Run: headless pygame with SDL's dummy video driver; simulated clock (each Clock.tick advances the game by its frame time, no real sleeping); random seed 0; keys injected as events and as key.get_pressed() state; no mouse input.
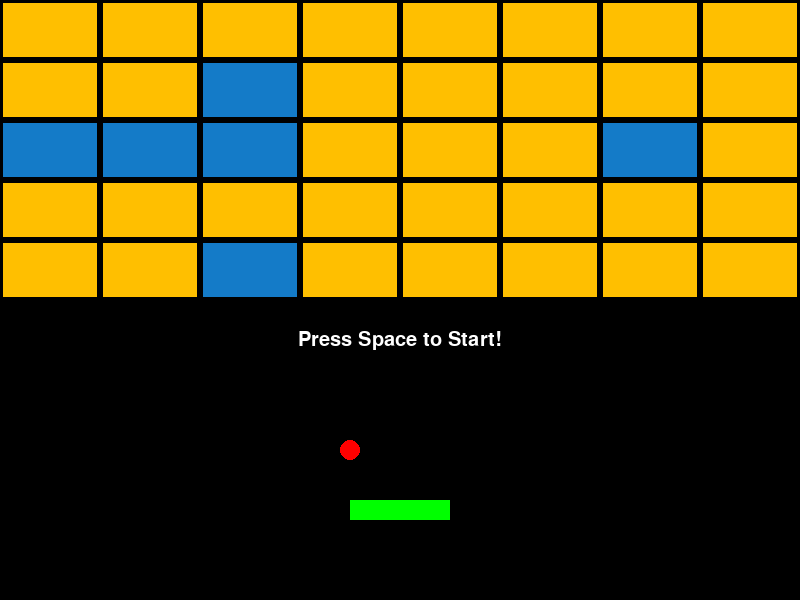
Frame 1 of 4 · flips 1–60 · no input
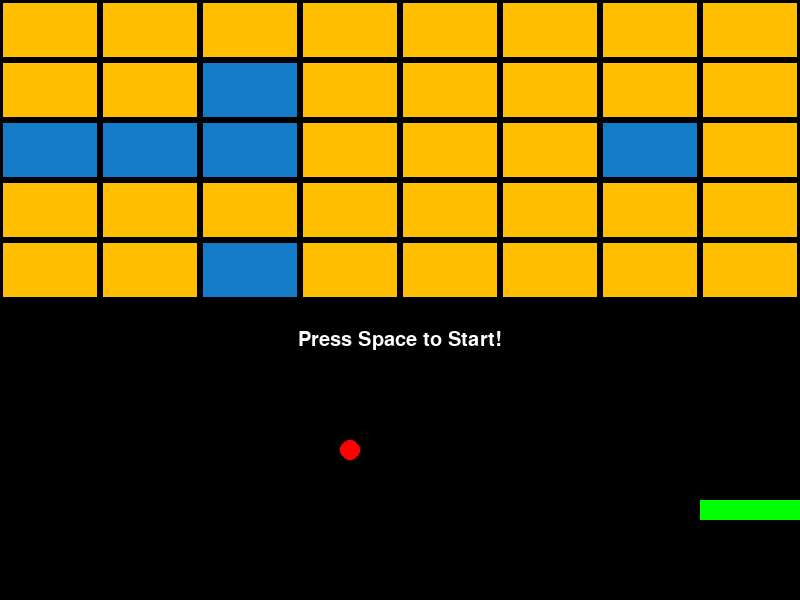
Frame 2 of 4 · flips 61–180 · tapped SPACE, RETURN · held RIGHT (→), D
Frame 3 of 4 · flips 181–300 · held DOWN (↓), S · screen unchanged from frame 2, image omitted
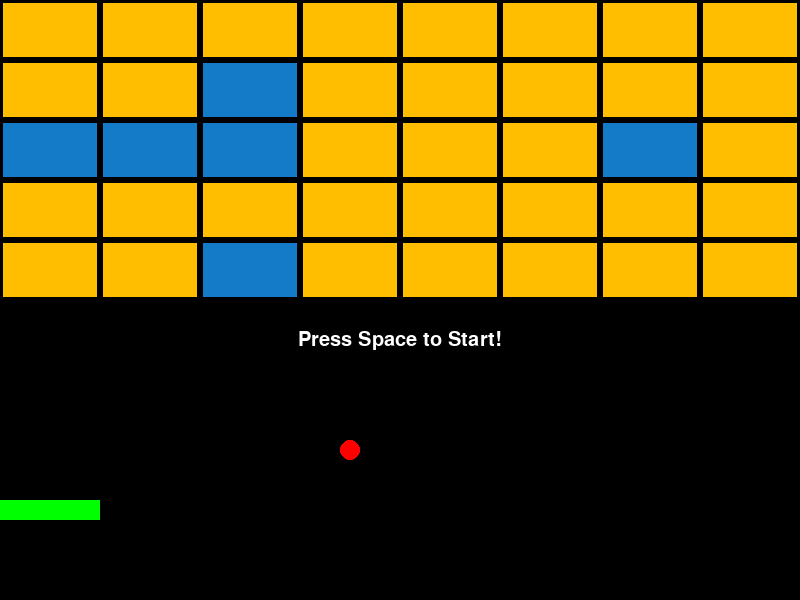
Frame 4 of 4 · flips 301–420 · held LEFT (←), A, UP (↑), W

The pygame program that drew these frames:

import random
import time
from random import choice
import pygame  # 一般模組
from pygame.locals import *  # 要import這個才能夠下控制鍵的指令

pygame.init()
win = pygame.display.set_mode((800, 600), 0, 32)  # 視窗大小

# 可想像這是在視窗上開一個畫布
bg = pygame.Surface(win.get_size())
bg = bg.convert()
bg.fill((0, 0, 0))
pygame.display.set_caption("Bricks Breaker")
game_over = False
start_message = True
hacker_mode = False

brick_color = (20, 123, 200)
brick_color_2 = (255, 191, 0)
two_colors = [brick_color, brick_color_2]
three_colors=[brick_color, brick_color_2,(255,0,0)]
# 要設定偵數
clock = pygame.time.Clock()

# ball
stick_ball = False
ball_pos1, ball_pos2 = (350, 450)
ball_speed_x = 3
ball_speed_y = 4
ball_moving = False


# bat
bat_pos1 = 350
bat_pos2 = 500
rect_length = 100
rect_width = 20


bricks = dict()
rc = [] #random colors
for i in range(45):
    random_color = random.choice(two_colors)
    rc.append(random_color)

for i, c in zip(range(8), rc):
    for j, c2 in zip(range(5), rc):
        bricks[(i, j)] = random.choice([c, c2])


def display_bricks(bricks):
    for i, j in list(bricks):
        if (i, j) not in list(bricks):
            continue
        pygame.draw.rect(win, bricks[(i, j)], (i * 100, j * 60, 100, 60))
        pygame.draw.rect(win, (0, 0, 0), (i * 100, j * 60, 100, 60), 3)

    return bricks


def display_space():
    pygame.font.init()
    font = pygame.font.SysFont('comicsans', 30)
    text = font.render('Press Space to Start!', 1, (255, 255, 255))
    space = win.blit(text, (win.get_width() // 2 - (text.get_width() // 2), (win.get_height() // 2 + 30)))

def display_author():
    pygame.font.init()
    font = pygame.font.SysFont('comicsans', 30)
    text = font.render('Created by Potoro Pao', 1, (255, 255, 255))
    win.blit(text, (win.get_width()-text.get_width(),550))

def display_win():
    pygame.font.init()
    font = pygame.font.SysFont('comicsans', 60)
    text = font.render('Congratulations!', 1, (255, 255, 255))
    win.blit(text, (win.get_width() // 2 - (text.get_width() // 2), (win.get_height() // 2 - (text.get_height() // 2))))


def display_gameover():
    pygame.font.init()
    font = pygame.font.SysFont('comicsans', 60)
    text = font.render('Game Over', 1, (255, 255, 255))
    win.blit(text, (win.get_width() // 2 - (text.get_width() // 2), (win.get_height() // 2 - (text.get_height() // 2))))

def display_hacker_mode():
    pygame.font.init()
    font = pygame.font.SysFont('comicsans', 30)
    text = font.render('Hacker Mode On', 1, (255, 255, 255))
    win.blit(text, (0,550))

# pygame loop
# 主遊戲程式

while not game_over:

    dt = clock.tick(50)  # 偵數50  FPS 50

    win.blit(bg, (0, 0))  # 畫布   Create a canvas like tkinter
    # or everything will look like old fashion multiwindows on windowsXP
    # when things moving
    bat = pygame.draw.rect(win, (0, 255, 0), (bat_pos1, bat_pos2, rect_length, rect_width))  # 板子
    ball = pygame.draw.circle(win, (255, 0, 0), (ball_pos1, ball_pos2), 10)  # 球

    left_bricks = display_bricks(bricks)
    if start_message:
        display_space()

    for event in pygame.event.get():  # 設定右上角的關掉
        if event.type == pygame.QUIT:
            game_over = True
    # do keyboard control
    pressed = pygame.key.get_pressed()  # control the bat

    if pressed[K_LEFT]:
        bat_pos1 -= 10
        pygame.draw.rect(win, (0, 255, 0), (bat_pos1, bat_pos2, rect_length, rect_width))
    if bat_pos1 < 0:
        bat_pos1 += 10
    if pressed[K_RIGHT]:
        bat_pos1 += 10
    if bat_pos1 + bat.width - 1 >= win.get_width():
        bat_pos1 -= 10

    # ----start ball moving
    if pressed[K_SPACE]:
        ball_moving = True
        start_message = False
    if ball_moving:
        ball_pos1 = ball_pos1 + ball_speed_x
        ball_pos2 = ball_pos2 + ball_speed_y
        if ball_pos1 >= win.get_width():
            ball_speed_x = -ball_speed_x
        if ball_pos2 >= win.get_height():
            ball_speed_y = -ball_speed_y
        if ball_pos1 <= 0:
            ball_speed_x = -ball_speed_x
        if ball_pos2 <= 0:
            ball_speed_y = -ball_speed_y

        # bounce the ball with bat
        if (bat_pos1 + bat.width + 10 >= ball_pos1 + 5 > bat_pos1 - 10) and (
                bat_pos2 + bat.height >= ball_pos2 + 5 > bat_pos2):
            ball_speed_x = ball_speed_x
            ball_speed_y = -ball_speed_y
            if pressed[K_x]:
                stick_ball = True
                if stick_ball:  # bat ability sticky bat

                    ball_pos1 = bat_pos1 + bat.width // 2
                    ball_pos2 = bat_pos2
                    ball_speed_y = 0  # once the x is pressed yspeed
                    # will change to 0
            elif not pressed[K_x]:  # so i have to set the speed back to -4
                ball_speed_y = -4

        # bounce the bricks
        if event.type == pygame.KEYDOWN:
            if hacker_mode == True and event.key == pygame.K_h:
                hacker_mode = False
            elif hacker_mode==False:
                if pressed[K_h]:
                    hacker_mode=True

        if hacker_mode:
            display_hacker_mode()
            ball=pygame.draw.circle(win, random.choice(three_colors), (ball_pos1, ball_pos2), 10)
            for (x, y) in list(left_bricks):
                if ((x * 100 + 100) > ball_pos1 >= x) and ((y * 60 + 60) > ball_pos2 > y):
                    if bricks[(x, y)] == brick_color_2:
                        ball_speed_x = ball_speed_x
                        ball_speed_y = -ball_speed_y
                        bricks[(x, y)] = brick_color
                        pygame.draw.rect(win, bricks[(x, y)], (x * 100, y * 60, 100, 60))
                        pygame.draw.rect(win, (0, 0, 0), (x * 100, y * 60, 100, 60), 3)
                    else:
                        ball_speed_x = ball_speed_x
                        ball_speed_y = -ball_speed_y
                        del bricks[(x, y)]


        elif not hacker_mode:
            for (x, y) in list(left_bricks):
                if ((x * 100 + 100) > ball_pos1 >= x * 100) and ((y * 60 + 60) > ball_pos2 > y * 60):
                    if bricks[(x, y)] == brick_color_2:
                        ball_speed_x = ball_speed_x
                        ball_speed_y = -ball_speed_y
                        bricks[(x, y)] = brick_color
                        pygame.draw.rect(win, bricks[(x, y)], (x * 100, y * 60, 100, 60))
                        pygame.draw.rect(win, (0, 0, 0), (x * 100, y * 60, 100, 60), 3)
                    else:
                        ball_speed_x = ball_speed_x
                        ball_speed_y = -ball_speed_y
                        del bricks[(x, y)]




        # win game
        if bricks == {}:
            display_win()
            display_author()
            pygame.display.update()
            time.sleep(3)
            game_over = True

        # lose game
        if ball_pos2 >= win.get_height():
            display_gameover()
            pygame.display.update()
            time.sleep(3)
            game_over = True

    pygame.display.update()
pygame.quit()
